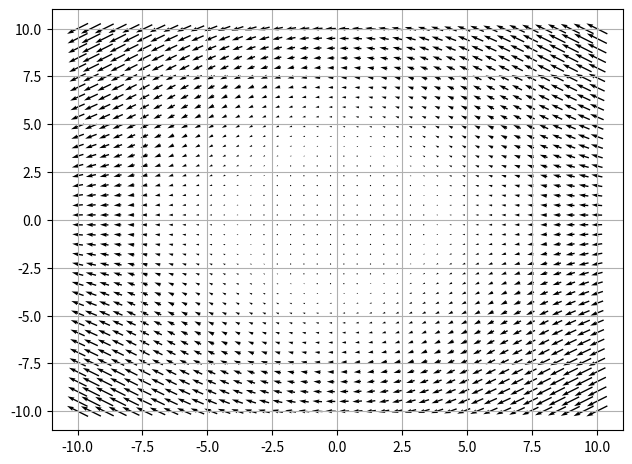

Here is the Python script that generated this plot:
import matplotlib.pyplot as plt
import numpy as np
import math



def main():
    vectorDensity = 40 #How many vectors graphed
    xMin = -10
    xMax = 10
    yMin = -10
    yMax = 10
    x, y = np.meshgrid(np.linspace(xMin, xMax, vectorDensity),  np.linspace(yMin, yMax, vectorDensity)) 

    u = -((x**2)+(y**2))
    v = x*y
    plt.grid()
    plt.tight_layout()
    plt.quiver(x,y,u,v, pivot='mid')
    
    plt.show()



if __name__ == "__main__":
    main()